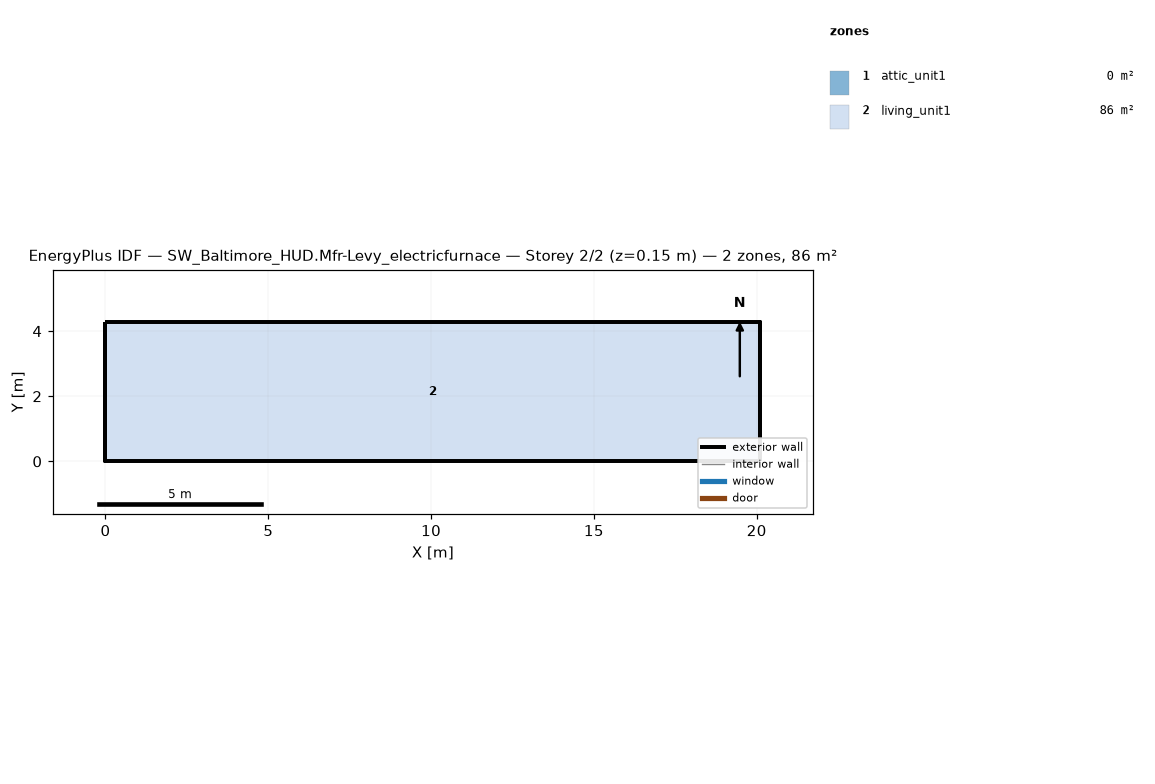
=== STOREY PLAN SPEC (per zone: floor XY polygon, exterior-wall plan segments, windows/doors) ===
zone 1: attic_unit1  (0.0 m²)
  exterior wall: (20.11, 0.00) – (20.11, 4.27) – (20.11, 2.13)  [6.4 m]
  exterior wall: (0.00, 4.27) – (0.00, 0.00) – (0.00, 2.13)  [6.4 m]
zone 2: living_unit1  (85.9 m²)
  floor: (0.00, 0.00) (0.00, 4.27) (20.11, 4.27) (20.11, 0.00)
  exterior wall: (0.00, 0.00) – (20.11, 0.00)  [20.1 m]
  exterior wall: (20.11, 0.00) – (20.11, 4.27)  [4.3 m]
  exterior wall: (20.11, 4.27) – (0.00, 4.27)  [20.1 m]
  exterior wall: (0.00, 4.27) – (0.00, 0.00)  [4.3 m]

=== DERIVED (storey summary) ===
Building: SW_Baltimore_HUD.Mfr-Levy_electricfurnace
Storey: 2 of 2  (floor level z = 0.15 m)
Storey gross floor area: 85.9 m²
Zones on this storey: 2
  - attic_unit1: floor 0.0 m²; exterior wall 12.8 m (1.3 m²); WWR 0.0%
  - living_unit1: floor 85.9 m²; exterior wall 48.8 m (111.5 m²); WWR 0.0%
Zone adjacency: (none detected)